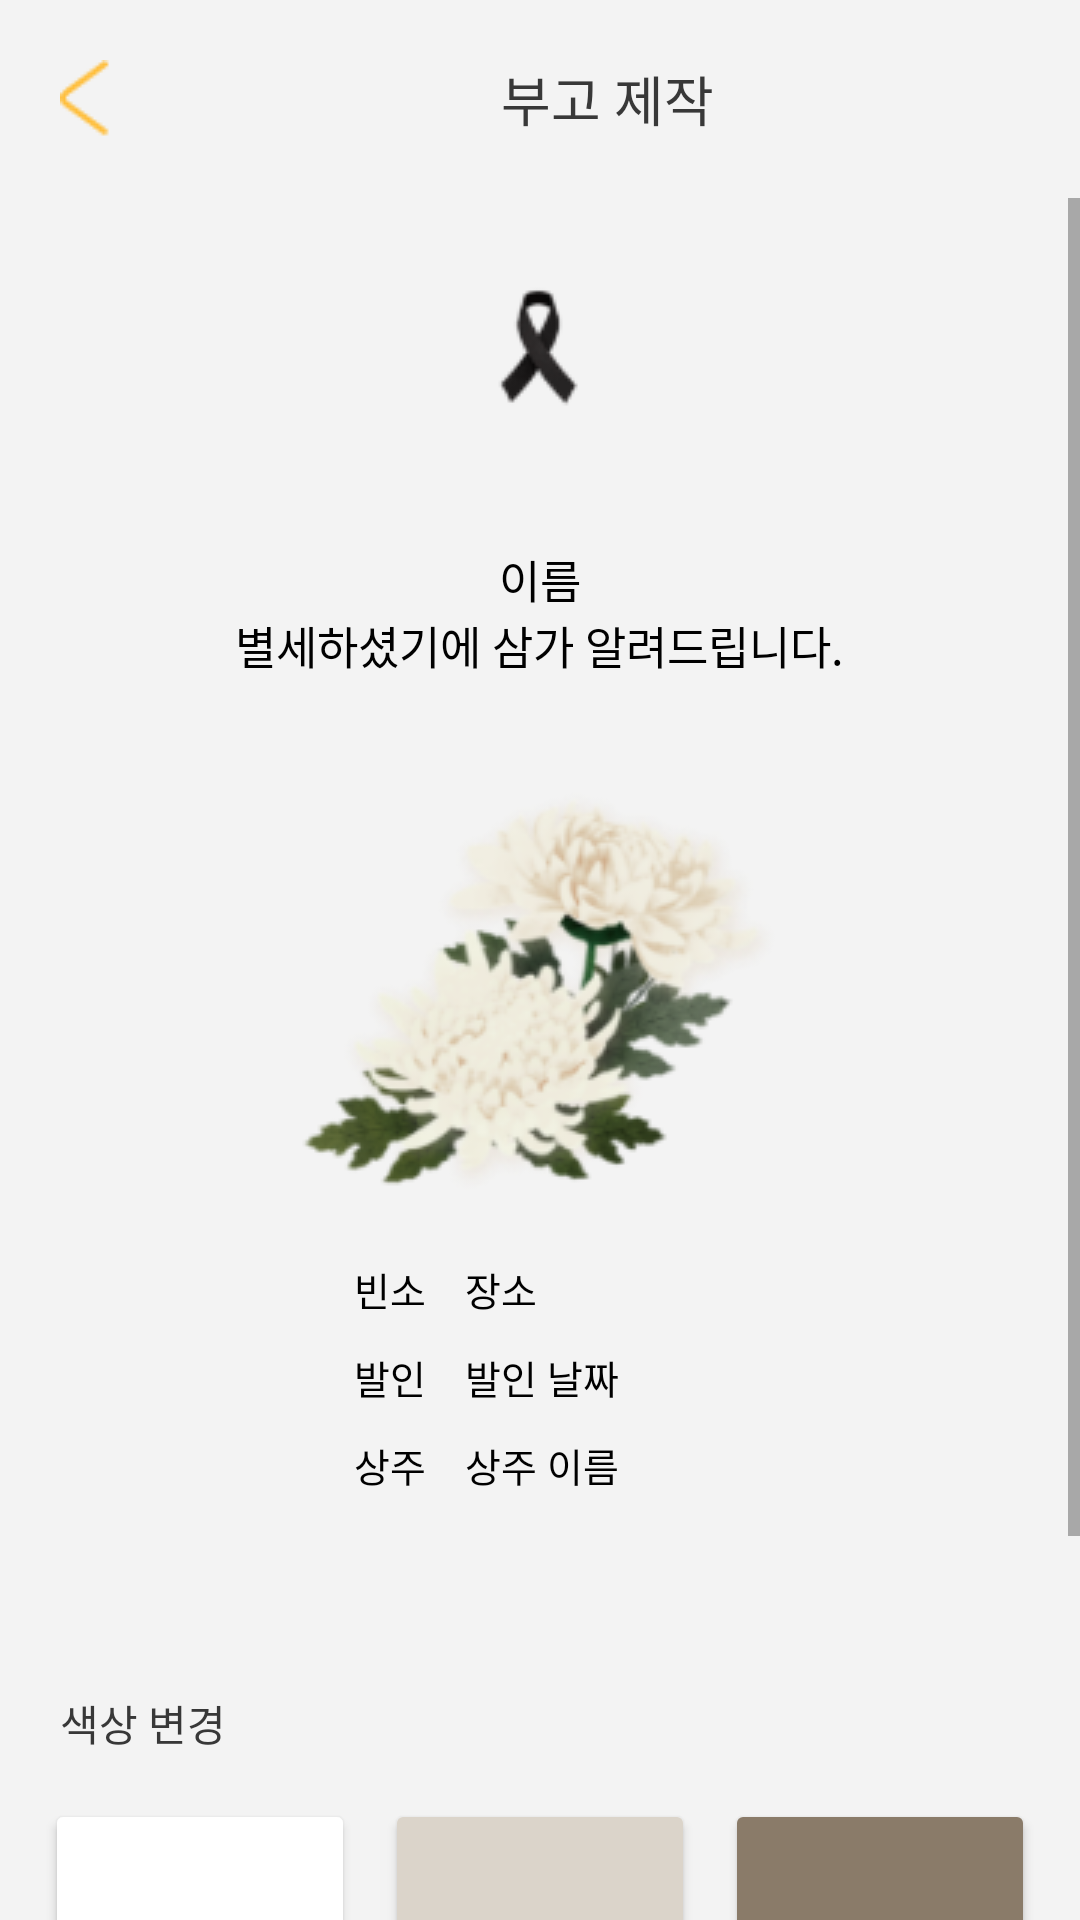

Layout XML and referenced resources for this Android screen:
<!-- AndroidManifest.xml: application theme AppTheme -->
<!-- res/layout/obituary_page.xml -->
<?xml version="1.0" encoding="utf-8"?>
<LinearLayout xmlns:android="http://schemas.android.com/apk/res/android"
    xmlns:app="http://schemas.android.com/apk/res-auto"
    xmlns:tools="http://schemas.android.com/tools"
    android:layout_width="match_parent"
    android:layout_height="match_parent"
    android:orientation="vertical"
    android:background="@color/background">

    <LinearLayout
        android:layout_width="match_parent"
        android:layout_height="wrap_content"
        android:layout_gravity="center"
        android:layout_margin="10dp">

        <ImageView
            android:id="@+id/ob_go_back2"
            android:layout_width="wrap_content"
            android:layout_height="wrap_content"
            android:layout_margin="10dp"
            app:srcCompat="@drawable/leftallow" />

        <TextView
            android:id="@+id/obituary_logo2"
            android:layout_width="match_parent"
            android:layout_height="wrap_content"
            android:layout_gravity="center"
            android:layout_marginLeft="120dp"
            android:fontFamily="@font/kopubworld_dotum_bold"
            android:text="부고 제작"
            android:textColor="@color/Boldviewtext"
            android:textSize="18sp" />

    </LinearLayout>

    <ScrollView
        android:layout_width="match_parent"
        android:layout_height="match_parent">

        <LinearLayout
            android:layout_width="match_parent"
            android:layout_height="wrap_content"
            android:orientation="vertical">

            <LinearLayout
                android:id="@+id/back_color"
                android:layout_width="match_parent"
                android:layout_height="match_parent"
                android:gravity="center"
                android:orientation="vertical">

                <ImageView
                    android:id="@+id/imageView2"
                    android:layout_width="wrap_content"
                    android:layout_height="wrap_content"
                    android:adjustViewBounds="true"
                    android:layout_marginTop="20dp"
                    app:srcCompat="@drawable/ob_image2" />

                <TextView
                    android:id="@+id/textView2"
                    android:layout_width="wrap_content"
                    android:layout_height="wrap_content"
                    android:layout_marginTop="40dp"
                    android:fontFamily="@font/kopubworld_dotum_bold"
                    android:text="이름"
                    android:textColor="#000000"
                    android:textSize="15sp" />

                <TextView
                    android:id="@+id/textView4"
                    android:layout_width="wrap_content"
                    android:layout_height="wrap_content"
                    android:layout_marginBottom="30dp"
                    android:fontFamily="@font/kopubworld_dotum_bold"
                    android:textColor="#000000"
                    android:textSize="15sp"
                    android:text="별세하셨기에 삼가 알려드립니다." />

                <ImageView
                    android:id="@+id/imageView22"
                    android:layout_width="wrap_content"
                    android:layout_height="wrap_content"
                    android:adjustViewBounds="true"
                    app:srcCompat="@drawable/ob_image1" />

                <androidx.constraintlayout.widget.ConstraintLayout
                    android:layout_width="match_parent"
                    android:layout_height="140dp">

                    <TextView
                        android:id="@+id/d_location_Text"
                        android:layout_width="wrap_content"
                        android:layout_height="wrap_content"
                        android:layout_marginTop="16dp"
                        android:layout_weight="2"
                        android:fontFamily="@font/kopubworld_dotum_light"
                        android:gravity="center"
                        android:text="장소"
                        android:textColor="#000000"
                        android:textSize="13sp"
                        app:layout_constraintStart_toStartOf="@+id/guideline2"
                        app:layout_constraintTop_toTopOf="parent" />

                    <TextView
                        android:id="@+id/location_Text"
                        android:layout_width="wrap_content"
                        android:layout_height="wrap_content"
                        android:layout_marginTop="16dp"
                        android:fontFamily="@font/kopubworld_dotum_bold"
                        android:gravity="center"
                        android:text="빈소"
                        android:textColor="#000000"
                        android:textSize="13sp"
                        app:layout_constraintStart_toStartOf="@+id/guideline"
                        app:layout_constraintTop_toTopOf="parent" />

                    <TextView
                        android:id="@+id/t_Text"
                        android:layout_width="wrap_content"
                        android:layout_height="wrap_content"
                        android:layout_marginTop="10dp"
                        android:layout_weight="1"
                        android:fontFamily="@font/kopubworld_dotum_bold"
                        android:gravity="center"
                        android:text="상주"
                        android:textColor="#000000"
                        android:textSize="13sp"
                        app:layout_constraintStart_toStartOf="@+id/guideline"
                        app:layout_constraintTop_toBottomOf="@+id/d_Text" />

                    <TextView
                        android:id="@+id/name_t_Text"
                        android:layout_width="wrap_content"
                        android:layout_height="wrap_content"
                        android:layout_marginTop="10dp"
                        android:layout_weight="2"
                        android:fontFamily="@font/kopubworld_dotum_light"
                        android:gravity="center"
                        android:text="상주 이름"
                        android:textColor="#000000"
                        android:textSize="13sp"
                        app:layout_constraintStart_toStartOf="@+id/guideline2"
                        app:layout_constraintTop_toBottomOf="@+id/d_day_Text" />

                    <TextView
                        android:id="@+id/d_Text"
                        android:layout_width="wrap_content"
                        android:layout_height="wrap_content"
                        android:layout_marginTop="10dp"
                        android:fontFamily="@font/kopubworld_dotum_bold"
                        android:gravity="center"
                        android:text="발인"
                        android:textColor="#000000"
                        android:textSize="13sp"
                        app:layout_constraintStart_toStartOf="@+id/guideline"
                        app:layout_constraintTop_toBottomOf="@+id/location_Text" />

                    <TextView
                        android:id="@+id/d_day_Text"
                        android:layout_width="wrap_content"
                        android:layout_height="wrap_content"
                        android:layout_marginTop="10dp"
                        android:layout_weight="2"
                        android:fontFamily="@font/kopubworld_dotum_light"
                        android:gravity="center"
                        android:text="발인 날짜"
                        android:textColor="#000000"
                        android:textSize="13sp"
                        app:layout_constraintStart_toStartOf="@+id/guideline2"
                        app:layout_constraintTop_toBottomOf="@+id/d_location_Text" />

                    <androidx.constraintlayout.widget.Guideline
                        android:id="@+id/guideline"
                        android:layout_width="wrap_content"
                        android:layout_height="wrap_content"
                        android:orientation="vertical"
                        app:layout_constraintGuide_begin="118dp" />

                    <androidx.constraintlayout.widget.Guideline
                        android:id="@+id/guideline2"
                        android:layout_width="wrap_content"
                        android:layout_height="wrap_content"
                        android:orientation="vertical"
                        app:layout_constraintGuide_begin="155dp" />

                </androidx.constraintlayout.widget.ConstraintLayout>

            </LinearLayout>

            <LinearLayout
                android:layout_width="match_parent"
                android:layout_height="match_parent"
                android:layout_margin="10dp"
                android:orientation="vertical">

                <TextView
                    android:id="@+id/ob_make_color_Textivew"
                    android:layout_width="match_parent"
                    android:layout_height="wrap_content"
                    android:layout_margin="10dp"
                    android:fontFamily="@font/kopubworld_dotum_bold"
                    android:text="색상 변경"
                    android:textColor="@color/Boldviewtext"
                    android:textSize="14sp" />

                <LinearLayout
                    android:layout_width="match_parent"
                    android:layout_height="wrap_content"
                    android:orientation="horizontal">

                    <Button
                        android:id="@+id/btn_white1"
                        android:layout_width="80dp"
                        android:layout_height="80dp"
                        android:layout_margin="5dp"
                        android:layout_weight="1"
                        android:backgroundTint="@color/white" />

                    <Button
                        android:id="@+id/btn_brown1"
                        android:layout_width="80dp"
                        android:layout_height="80dp"
                        android:layout_margin="5dp"
                        android:layout_weight="1"
                        android:backgroundTint="@color/brown1" />

                    <Button
                        android:id="@+id/btn_brown2"
                        android:layout_width="80dp"
                        android:layout_height="80dp"
                        android:layout_margin="5dp"
                        android:layout_weight="1"
                        android:backgroundTint="@color/brown2" />
                </LinearLayout>

                <LinearLayout
                    android:layout_width="match_parent"
                    android:layout_height="match_parent"
                    android:layout_margin="10dp"
                    android:gravity="center"
                    android:orientation="horizontal">

                    <ImageView
                        android:id="@+id/imageView4"
                        android:layout_width="wrap_content"
                        android:layout_height="wrap_content"
                        android:adjustViewBounds="true"
                        app:srcCompat="@drawable/ob_btn_store" />

                    <ImageView
                        android:id="@+id/imageView23"
                        android:layout_width="wrap_content"
                        android:layout_height="wrap_content"
                        android:adjustViewBounds="true"
                        app:srcCompat="@drawable/ob_btn_share" />
                </LinearLayout>

            </LinearLayout>

        </LinearLayout>
    </ScrollView>

</LinearLayout>
<!-- resources referenced by this layout -->
<resources>
  <color name="Boldviewtext">#383838</color>
  <color name="background">#F3F3F3</color>
  <color name="brown1">#DBD4CA</color>
  <color name="brown2">#8A7B69</color>
  <color name="white">#FFFFFF</color>
  <!-- drawable leftallow: png bitmap (drawable, 511 bytes) -->
  <!-- drawable ob_btn_share: png bitmap (drawable, 4153 bytes) -->
  <!-- drawable ob_btn_store: png bitmap (drawable, 4421 bytes) -->
  <!-- drawable ob_image1: png bitmap (drawable, 33734 bytes) -->
  <!-- drawable ob_image2: png bitmap (drawable, 2322 bytes) -->
  <style name="AppTheme" parent="Theme.AppCompat.Light.DarkActionBar">
          
          <item name="colorPrimary">@color/colorPrimary</item>
          <item name="colorPrimaryDark">@color/colorPrimaryDark</item>
          <item name="colorAccent">@color/yellow</item>
          <item name="android:windowFullscreen">true</item>
          <item name="windowNoTitle">true</item>
      </style>
  <color name="colorPrimary">#008577</color>
  <color name="colorPrimaryDark">#00574B</color>
  <color name="yellow">#FFBF3D</color>
</resources>
